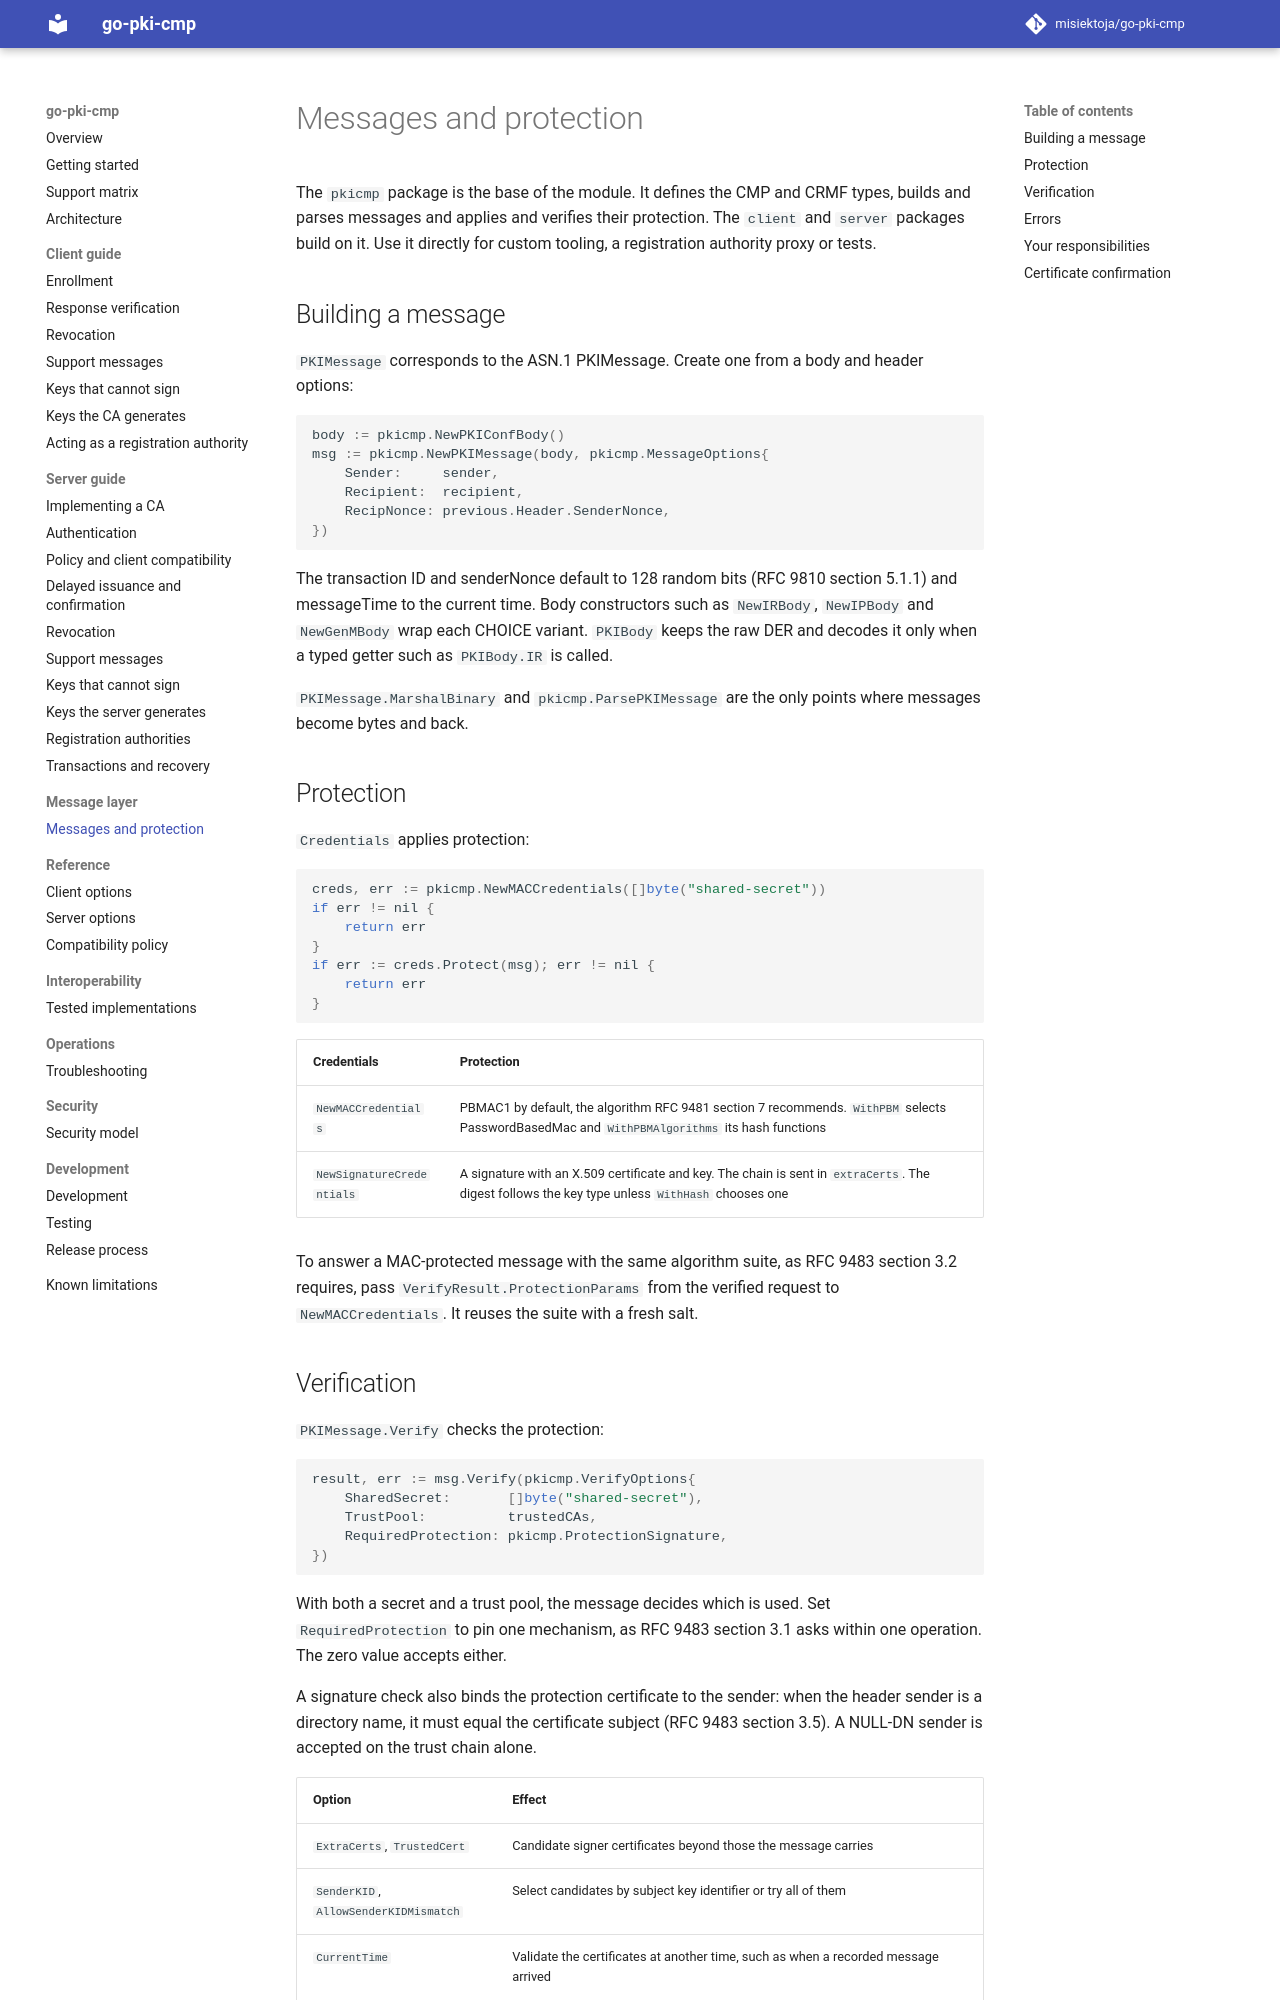

repository: misiektoja/go-pki-cmp · page: pkicmp/messages-and-protection/index.html · generator: mkdocs

---
description: "Build, parse, protect and verify CMP and CRMF messages directly with the go-pki-cmp pkicmp package for custom tools, RA proxies and tests."
---

# Messages and protection

The `pkicmp` package is the base of the module. It defines the CMP and CRMF types, builds and parses
messages and applies and verifies their protection. The `client` and `server` packages build on it.
Use it directly for custom tooling, a registration authority proxy or tests.

## Building a message

`PKIMessage` corresponds to the ASN.1 PKIMessage. Create one from a body and header options:

```go
body := pkicmp.NewPKIConfBody()
msg := pkicmp.NewPKIMessage(body, pkicmp.MessageOptions{
	Sender:     sender,
	Recipient:  recipient,
	RecipNonce: previous.Header.SenderNonce,
})
```

The transaction ID and senderNonce default to 128 random bits (RFC 9810 section 5.1.1) and
messageTime to the current time. Body constructors such as `NewIRBody`, `NewIPBody` and
`NewGenMBody` wrap each CHOICE variant. `PKIBody` keeps the raw DER and decodes it only when a typed
getter such as `PKIBody.IR` is called.

`PKIMessage.MarshalBinary` and `pkicmp.ParsePKIMessage` are the only points where messages become
bytes and back.

## Protection

`Credentials` applies protection:

```go
creds, err := pkicmp.NewMACCredentials([]byte("shared-secret"))
if err != nil {
	return err
}
if err := creds.Protect(msg); err != nil {
	return err
}
```

| Credentials | Protection |
| --- | --- |
| `NewMACCredentials` | PBMAC1 by default, the algorithm RFC 9481 section 7 recommends. `WithPBM` selects PasswordBasedMac and `WithPBMAlgorithms` its hash functions |
| `NewSignatureCredentials` | A signature with an X.509 certificate and key. The chain is sent in `extraCerts`. The digest follows the key type unless `WithHash` chooses one |

To answer a MAC-protected message with the same algorithm suite, as RFC 9483 section 3.2 requires,
pass `VerifyResult.ProtectionParams` from the verified request to `NewMACCredentials`. It reuses the
suite with a fresh salt.
